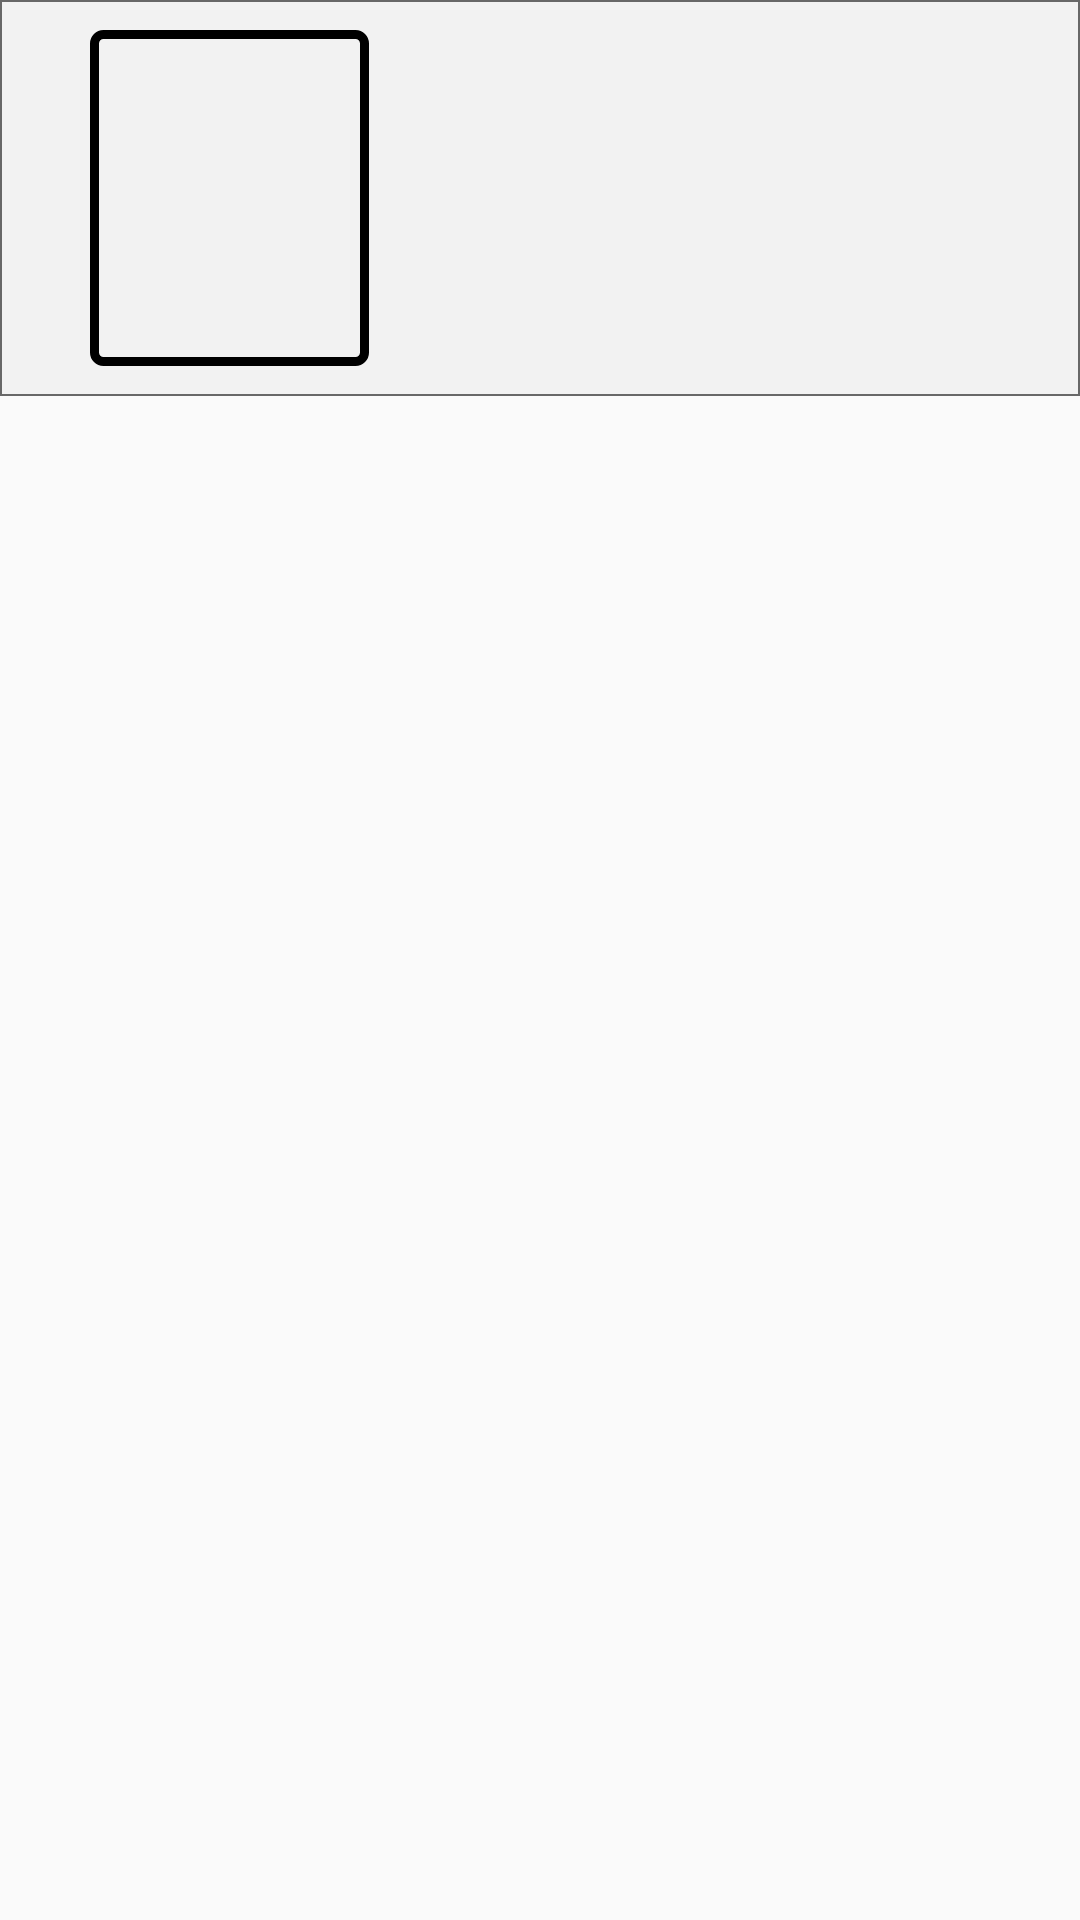

Reconstruct the res/layout file that produces this screen, plus the resources it refers to.
<!-- AndroidManifest.xml: application theme AppTheme -->
<!-- res/layout/categories_row.xml -->
<?xml version="1.0" encoding="utf-8"?>
<androidx.constraintlayout.widget.ConstraintLayout
    xmlns:android="http://schemas.android.com/apk/res/android"
    xmlns:app="http://schemas.android.com/apk/res-auto"
    xmlns:tools="http://schemas.android.com/tools"
    android:layout_width="match_parent"
    android:layout_height="match_parent"
    tools:ignore="MissingDefaultResource">

    <LinearLayout
        android:layout_width="match_parent"
        android:layout_height="wrap_content"
        android:orientation="horizontal"
        android:weightSum="1"
        tools:ignore="MissingConstraints"
        android:background="@drawable/border">

        <ImageView

            android:id="@+id/image"
            android:layout_weight="0.3"
            android:layout_width="0dp"
            android:layout_height="112dp"
            android:layout_marginStart="30dp"
            android:layout_marginTop="10dp"
            android:layout_marginBottom="10dp"
            android:adjustViewBounds="true"
            android:background="@drawable/layout_border"
            android:scaleType="fitXY"/>

        <LinearLayout
            android:layout_weight="0.7"
            android:layout_width="0dp"
            android:layout_height="wrap_content"
            android:orientation="vertical"
            android:layout_marginLeft="20dp">

            <TextView
                android:id="@+id/name"
                android:layout_width="wrap_content"
                android:layout_height="30dp"
                android:layout_marginStart="20dp"
                android:layout_marginLeft="20dp"
                android:layout_marginTop="10dp"
                android:textSize="16dp"
                android:textStyle="bold" />

            <TextView
                android:id="@+id/description"
                android:layout_width="match_parent"
                android:layout_height="wrap_content"
                android:layout_marginStart="20dp"
                android:layout_marginLeft="20dp"
                android:layout_marginTop="10dp" />

        </LinearLayout>
    </LinearLayout>


</androidx.constraintlayout.widget.ConstraintLayout>
<!-- resources referenced by this layout -->
<resources>
  <!-- drawable border (drawable) -->
  <?xml version="1.0" encoding="utf-8"?>
  <shape
      xmlns:android="http://schemas.android.com/apk/res/android"
      android:shape= "rectangle">
      <solid android:color="#F2F2F2"/>
      <stroke android:width="0.65dp" android:color="#686868"/>
  </shape>
  <!-- drawable layout_border (drawable-v24) -->
  <?xml version="1.0" encoding="UTF-8"?>
  <shape xmlns:android="http://schemas.android.com/apk/res/android">
      <solid android:color="#F2F2F2"/>
      <stroke android:width="3dip" android:color="#000000" />
      <corners android:radius="3dp"/>
      <padding android:left="3dip" android:top="3dip" android:right="3dip" android:bottom="3dip" />
  </shape>
  <style name="AppTheme" parent="Theme.AppCompat.Light.DarkActionBar">
          <item name="colorPrimary">@color/colorPrimary</item>
          <item name="colorPrimaryDark">@color/colorPrimaryDark</item>
          <item name="colorAccent">@color/colorAccent</item>
      </style>
  <color name="colorPrimary">#56CCF2</color>
  <color name="colorPrimaryDark">#2F80ED</color>
  <color name="colorAccent">#979797</color>
</resources>
